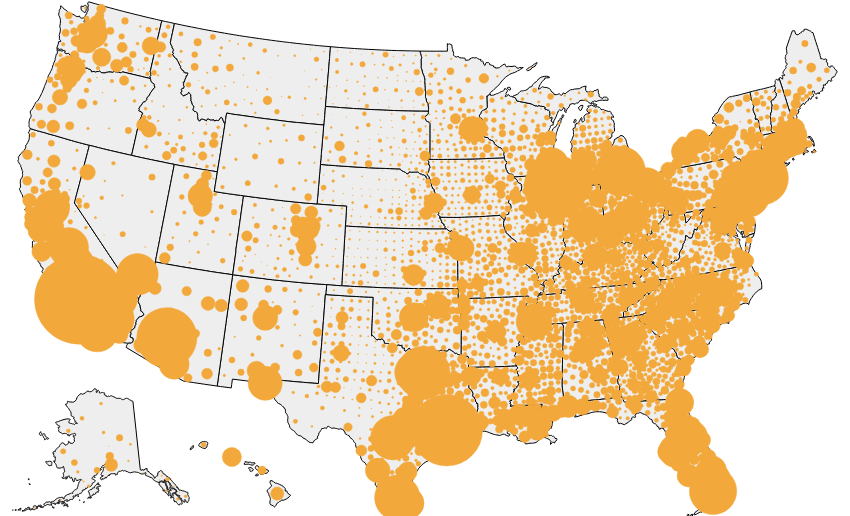
D3 v6 page, settled after 480 driven frames (8 s of simulated time); the page loaded 1 data file(s).


    console.log({ d3 })
    console.log({ topojson })


    

    d3.json("mapshaper-topojson-output.json").then(function (res) {


        let county = topojson.feature(res, res.objects.county)
        let state = topojson.feature(res, res.objects.cb_2018_us_state_20m)

        let width = 1050;
        let height = 500;

        console.log(county, state)

        let svg = d3.select("body").select("svg")

        let myProjection = d3.geoIdentity().reflectY(true).fitSize([width, height], county)

        let path = d3.geoPath()
            .projection(myProjection)

        let innerlines = topojson.mesh(res, res.objects.cb_2018_us_state_20m, function (a, b) {
        return a != b;
        });
        
        svg
            .selectAll(".states")
            .data(state.features)
            .join("path")
            .attr("d", path)
            .style("fill", "#eee")
            .style("stroke", "none")
            .style("pointer-events", "none")

        let states = svg
            .append("g")
            .attr("class", "state")
            .selectAll("path")
            .data(state.features)
            .join("path")
            .attr("d", path)
            .attr("fill", "#eee")
            .attr("stroke", "#000")

        let counties = svg
            .append("g")
            .attr("class", "county")
            .selectAll("circle")
            .data(county.features.filter(d => d.geometry != null))
            .join("circle")
            .attr("fill", "#f2a83b")
            .attr("transform", d => `translate(${myProjection([d.geometry.coordinates[0], d.geometry.coordinates[1]])})`)
            .attr("r", d => Math.sqrt(d.properties.pop_18_in_poverty / 225))
            

        let points = d3.selectAll(".county circle")
            .style("stroke", "#f2a83b")
            .style("stroke-width", .5)
            .style("opacity", 1)
            .style("fill", "#f2a83b")
            .style("fill-opacity", 1)


        let popup = d3.select(".pop-up")


        points.on("mouseover", (event, d) => {
            points
                .style("stroke", "#f2a83b")
                .style("stroke-width", 1)
                .style("fill", "#f2a83b")
                .style("fill-opacity", 1)
            
            svg.select(".p-" + d.leaidC)
            .style("stroke", "black")
            .style("stroke-width", 2)
            .style("fill", "yellow")
            .style("fill-opacity", 1)
            .raise()

            popup
                .style("opacity", 1)
                .style("left", (event.x - 100) + "px")
                .style("top", (event.y - 75) + "px")
                .html("COUNTY, STATE: " + d.properties.Geo_QName + "</b><br />" + "NO. OF CHILDREN IN POVERTY: " + d.properties.pop_18_in_poverty)
        })

        points.on("mouseout", (event, d) => {
            points
                .style("stroke", "#f2a83b")
                .style("stroke-width", .5)
                .style("fill", "#f2a83b")
            popup
                .style("opacity", 0)
        })

    })



### data: mapshaper-topojson-output.json
{
 "type": "Topology",
 "arcs": [
  [
   [
    44929,
    18529
   ],
   [
    33,
    23
   ],
   [
    33,
    -35
   ],
   [
    13,
    -87
   ],
   [
    -61,
    7
   ],
   [
    -18,
    92
   ]
  ],
  [
   [
    41366,
    20058
   ],
   [
    77,
    16
   ],
   [
    317,
    62
   ],
   [
    108,
    21
   ],
   [
    109,
    22
   ],
   [
    78,
    15
   ],
   [
    313,
    62
   ],
   [
    35,
    7
   ],
   "... 20 more items"
  ],
  [
   [
    44729,
    20766
   ],
   [
    109,
    -438
   ],
   [
    0,
    0
   ],
   [
    27,
    -103
   ],
   [
    17,
    -63
   ],
   [
    34,
    -132
   ],
   [
    104,
    -397
   ],
   [
    65,
    -247
   ],
   "... 8 more items"
  ],
  [
   [
    45741,
    19293
   ],
   [
    0,
    -171
   ],
   [
    -12,
    -20
   ],
   [
    -13,
    -126
   ],
   [
    -8,
    -124
   ],
   [
    -6,
    -47
   ],
   [
    -27,
    -99
   ]
  ],
  [
   [
    45675,
    18706
   ],
   [
    -346,
    -126
   ],
   [
    -31,
    -66
   ]
  ],
  [
   [
    45298,
    18514
   ],
   [
    -54,
    15
   ],
   [
    -58,
    -12
   ],
   [
    -57,
    -86
   ],
   [
    -30,
    -9
   ],
   [
    -20,
    73
   ],
   [
    22,
    92
   ],
   [
    -7,
    27
   ],
   "... 131 more items"
  ],
  [
   [
    43772,
    19091
   ],
   [
    -12,
    49
   ],
   [
    36,
    50
   ],
   [
    5,
    7
   ],
   [
    24,
    6
   ],
   [
    4,
    38
   ],
   [
    -2,
    12
   ],
   [
    -8,
    50
   ],
   "... 1 more items"
  ],
  [
   [
    43818,
    19311
   ],
   [
    44,
    72
   ],
   [
    51,
    85
   ],
   [
    -104,
    75
   ],
   [
    -42,
    31
   ],
   [
    -58,
    -95
   ]
  ],
  "... 200 more items"
 ],
 "transform": {
  "scale": [
   91.42,
   85.19
  ],
  "translate": [
   -2385247.0,
   -1338125.0
  ]
 },
 "objects": {
  "cb_2018_us_state_20m": {
   "type": "GeometryCollection",
   "geometries": [
    "{... 3 keys}",
    "{... 3 keys}",
    "{... 3 keys}",
    "{... 3 keys}",
    "{... 3 keys}",
    "{... 3 keys}",
    "{... 3 keys}",
    "{... 2 keys}",
    "... 44 more items"
   ]
  },
  "county": {
   "type": "GeometryCollection",
   "geometries": [
    "{... 2 keys}",
    "{... 2 keys}",
    "{... 2 keys}",
    "{... 2 keys}",
    "{... 2 keys}",
    "{... 3 keys}",
    "{... 3 keys}",
    "{... 3 keys}",
    "... 3,225 more items"
   ]
  },
  "pop_18_poverty": {
   "type": "GeometryCollection",
   "geometries": [
    "{... 2 keys}",
    "{... 2 keys}",
    "{... 2 keys}",
    "{... 2 keys}",
    "{... 2 keys}",
    "{... 2 keys}",
    "{... 2 keys}",
    "{... 2 keys}",
    "... 3,212 more items"
   ]
  }
 }
}